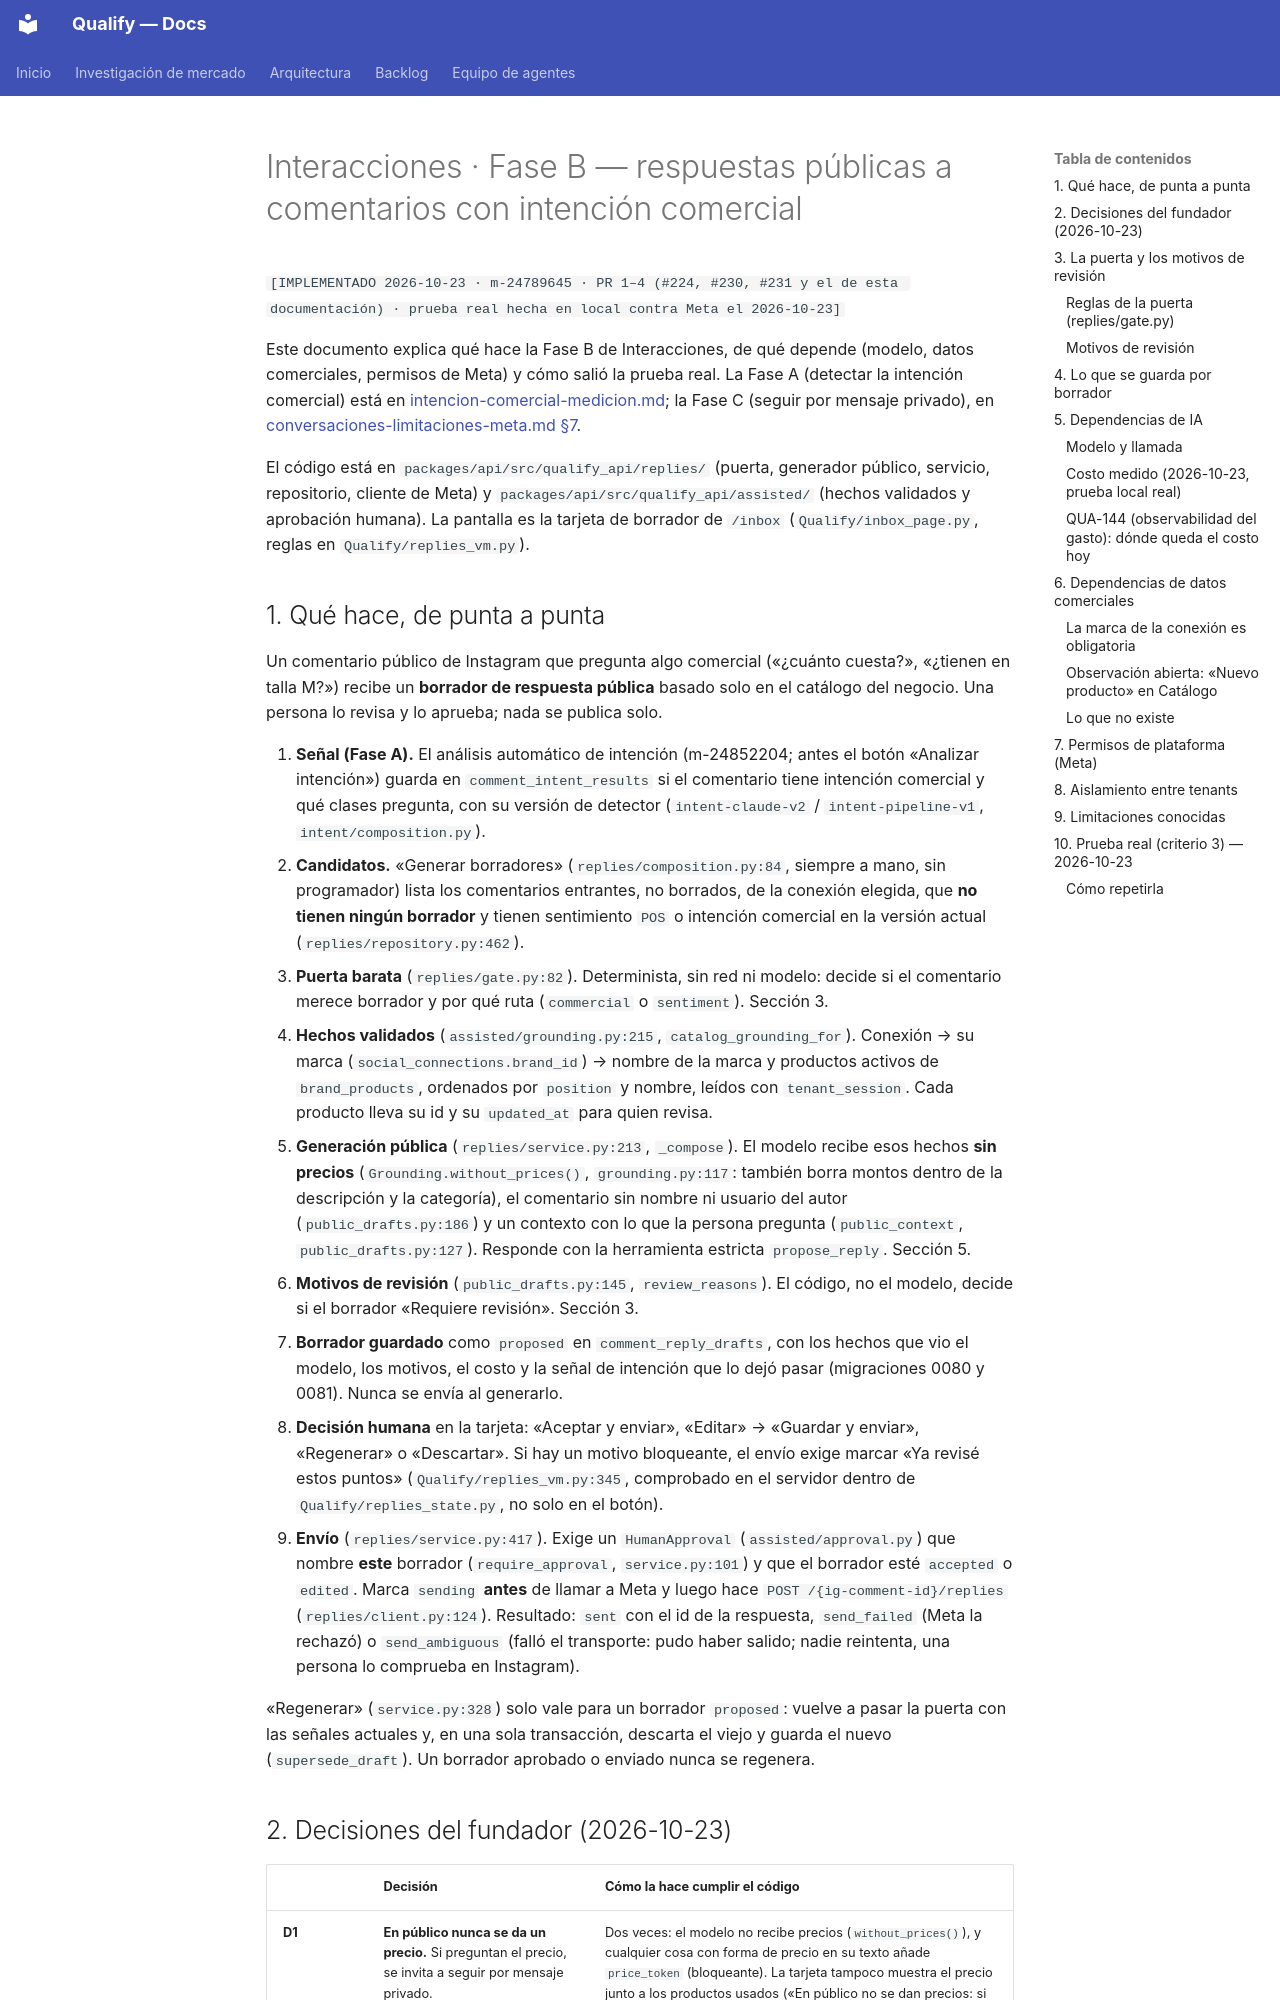

repository: AttitudeFactory/Qualify · page: interacciones-fase-b-respuestas-comerciales/index.html · generator: mkdocs

# Interacciones · Fase B — respuestas públicas a comentarios con intención comercial

`[IMPLEMENTADO 2026-10-23 · m-24789645 · PR 1–4 (#224, #230, #231 y el de esta documentación) · prueba real hecha en local contra Meta el 2026-10-23]`

Este documento explica qué hace la Fase B de Interacciones, de qué depende (modelo, datos comerciales, permisos de Meta) y cómo salió la prueba real. La Fase A (detectar la intención comercial) está en [intencion-comercial-medicion.md](intencion-comercial-medicion.md); la Fase C (seguir por mensaje privado), en [conversaciones-limitaciones-meta.md §7](conversaciones-limitaciones-meta.md#7-fase-c--continuar-en-privado-m-24789646-estado-por-origen).

El código está en `packages/api/src/qualify_api/replies/` (puerta, generador público, servicio, repositorio, cliente de Meta) y `packages/api/src/qualify_api/assisted/` (hechos validados y aprobación humana). La pantalla es la tarjeta de borrador de `/inbox` (`Qualify/inbox_page.py`, reglas en `Qualify/replies_vm.py`).

## 1. Qué hace, de punta a punta

Un comentario público de Instagram que pregunta algo comercial («¿cuánto cuesta?», «¿tienen en talla M?») recibe un **borrador de respuesta pública** basado solo en el catálogo del negocio. Una persona lo revisa y lo aprueba; nada se publica solo.

1. **Señal (Fase A).** El análisis automático de intención (m-24852204; antes el botón «Analizar intención») guarda en `comment_intent_results` si el comentario tiene intención comercial y qué clases pregunta, con su versión de detector (`intent-claude-v2` / `intent-pipeline-v1`, `intent/composition.py`).
2. **Candidatos.** «Generar borradores» (`replies/composition.py:84`, siempre a mano, sin programador) lista los comentarios entrantes, no borrados, de la conexión elegida, que **no tienen ningún borrador** y tienen sentimiento `POS` o intención comercial en la versión actual (`replies/repository.py:462`).
3. **Puerta barata** (`replies/gate.py:82`). Determinista, sin red ni modelo: decide si el comentario merece borrador y por qué ruta (`commercial` o `sentiment`). Sección 3.
4. **Hechos validados** (`assisted/grounding.py:215`, `catalog_grounding_for`). Conexión → su marca (`social_connections.brand_id`) → nombre de la marca y productos activos de `brand_products`, ordenados por `position` y nombre, leídos con `tenant_session`. Cada producto lleva su id y su `updated_at` para quien revisa.
5. **Generación pública** (`replies/service.py:213`, `_compose`). El modelo recibe esos hechos **sin precios** (`Grounding.without_prices()`, `grounding.py:117`: también borra montos dentro de la descripción y la categoría), el comentario sin nombre ni usuario del autor (`public_drafts.py:186`) y un contexto con lo que la persona pregunta (`public_context`, `public_drafts.py:127`). Responde con la herramienta estricta `propose_reply`. Sección 5.
6. **Motivos de revisión** (`public_drafts.py:145`, `review_reasons`). El código, no el modelo, decide si el borrador «Requiere revisión». Sección 3.
7. **Borrador guardado** como `proposed` en `comment_reply_drafts`, con los hechos que vio el modelo, los motivos, el costo y la señal de intención que lo dejó pasar (migraciones 0080 y 0081). Nunca se envía al generarlo.
8. **Decisión humana** en la tarjeta: «Aceptar y enviar», «Editar» → «Guardar y enviar», «Regenerar» o «Descartar». Si hay un motivo bloqueante, el envío exige marcar «Ya revisé estos puntos» (`Qualify/replies_vm.py:345`, comprobado en el servidor dentro de `Qualify/replies_state.py`, no solo en el botón).
9. **Envío** (`replies/service.py:417`). Exige un `HumanApproval` (`assisted/approval.py`) que nombre **este** borrador (`require_approval`, `service.py:101`) y que el borrador esté `accepted` o `edited`. Marca `sending` **antes** de llamar a Meta y luego hace `POST /{ig-comment-id}/replies` (`replies/client.py:124`). Resultado: `sent` con el id de la respuesta, `send_failed` (Meta la rechazó) o `send_ambiguous` (falló el transporte: pudo haber salido; nadie reintenta, una persona lo comprueba en Instagram).

«Regenerar» (`service.py:328`) solo vale para un borrador `proposed`: vuelve a pasar la puerta con las señales actuales y, en una sola transacción, descarta el viejo y guarda el nuevo (`supersede_draft`). Un borrador aprobado o enviado nunca se regenera.
